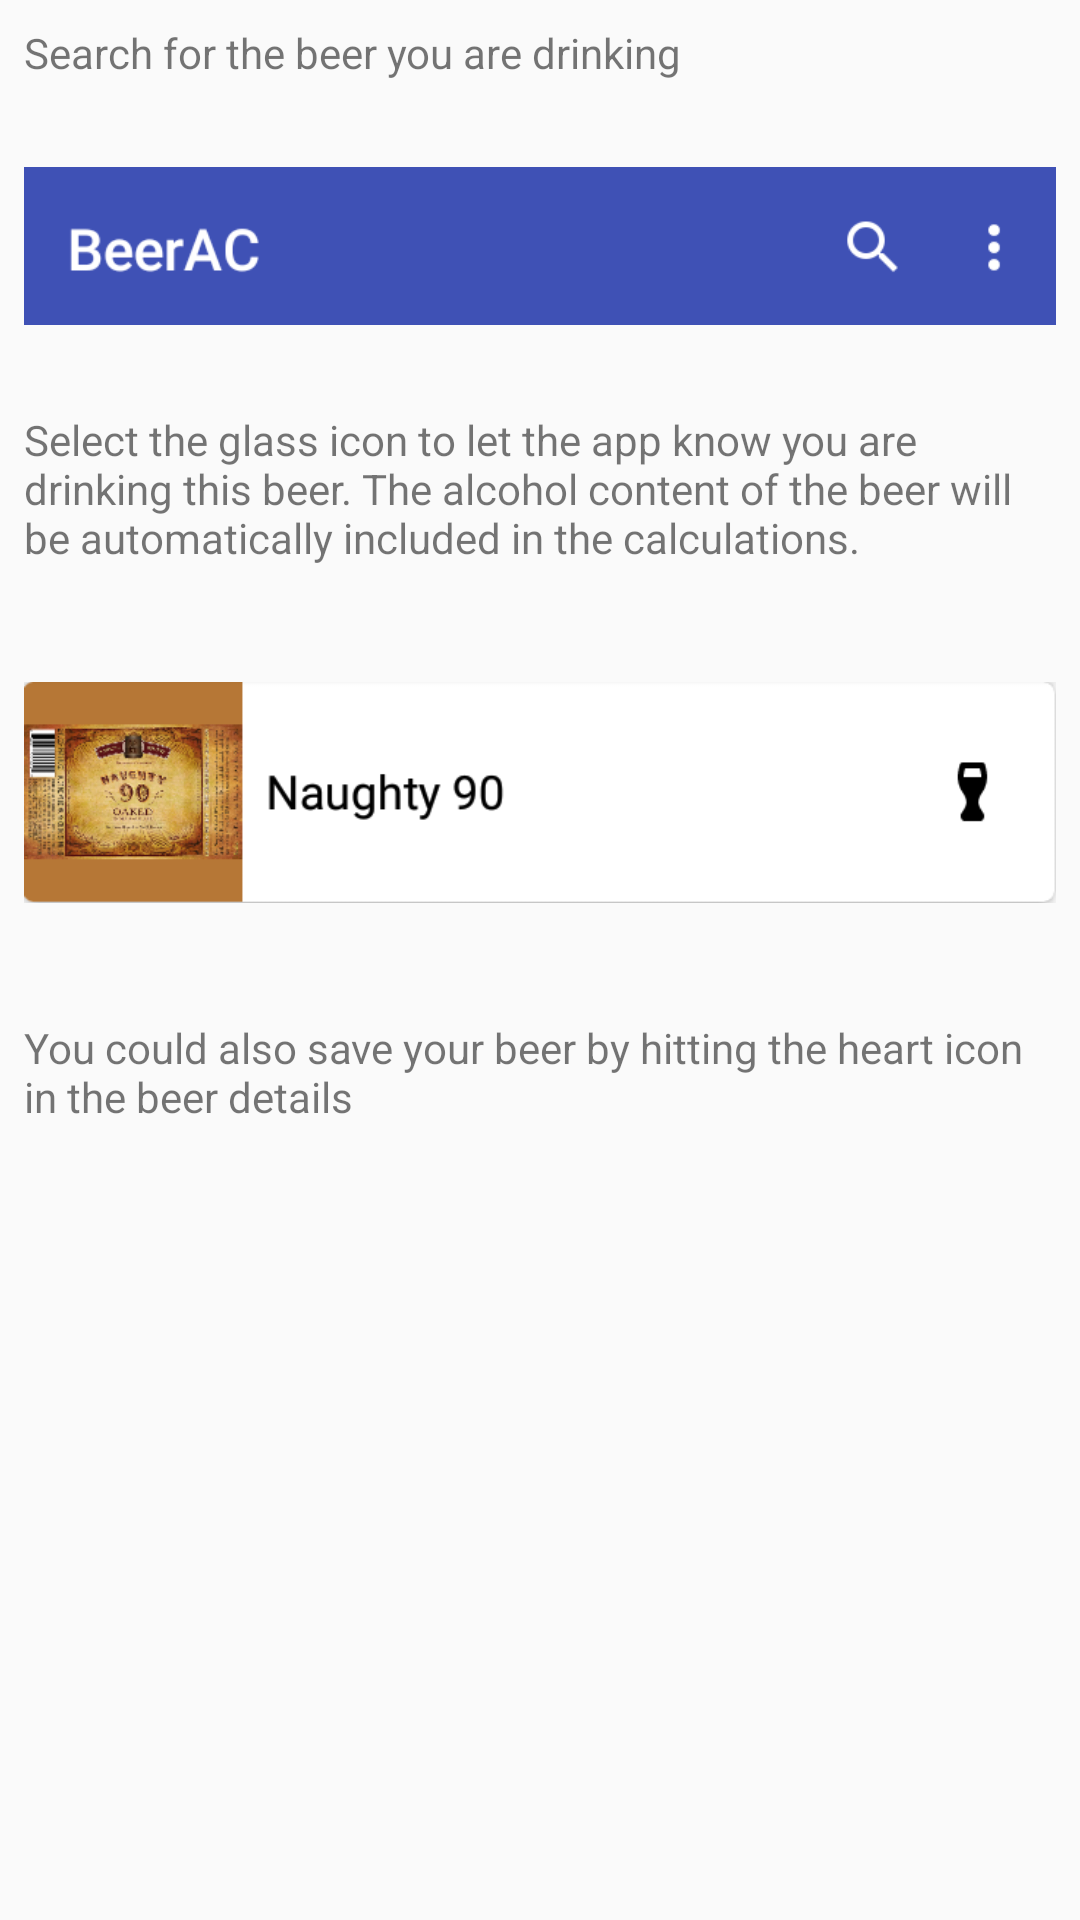

This screen was rendered from an Android layout file. Write that file and the resources it references.
<!-- AndroidManifest.xml: application theme AppTheme -->
<!-- res/layout/how_it_works_dialog.xml -->
<?xml version="1.0" encoding="utf-8"?>
<LinearLayout xmlns:android="http://schemas.android.com/apk/res/android"
              android:orientation="vertical"
              android:layout_width="match_parent"
              android:layout_height="match_parent"
              android:padding="@dimen/default_padding">

    <TextView
            android:id="@+id/step_1_text_view"
            android:layout_width="match_parent"
            android:layout_height="wrap_content"
            android:text="@string/how_it_works_step_1"/>

    <ImageView
            android:layout_width="match_parent"
            android:layout_height="wrap_content"
            android:src="@drawable/search_bar"
            android:contentDescription="@string/a11y_search_bar_image"/>

    <TextView
            android:id="@+id/step_2_text_view"
            android:layout_width="match_parent"
            android:layout_height="wrap_content"
            android:text="@string/how_it_works_step_2"/>

    <ImageView
            android:layout_width="match_parent"
            android:layout_height="wrap_content"
            android:src="@drawable/search_result"
            android:contentDescription="@string/a11y_search_result_image"/>

    <TextView
            android:id="@+id/note_text_view"
            android:layout_width="match_parent"
            android:layout_height="wrap_content"
            android:text="@string/how_it_works_note"/>

</LinearLayout>
<!-- resources referenced by this layout -->
<resources>
  <dimen name="default_padding">8dp</dimen>
  <!-- drawable search_bar: png bitmap (drawable, 4897 bytes) -->
  <!-- drawable search_result: png bitmap (drawable, 39050 bytes) -->
  <string name="a11y_search_bar_image" translatable="true">Search bar image</string>
  <string name="a11y_search_result_image" translatable="true">Search result image with glass icon</string>
  <string name="how_it_works_note" translatable="true">You could also save your beer by hitting the heart icon in the beer details</string>
  <string name="how_it_works_step_1" translatable="true">Search for the beer you are drinking</string>
  <string name="how_it_works_step_2" translatable="true">Select the glass icon to let the app know you are drinking this beer. The alcohol content of the beer will be automatically included in the calculations.</string>
  <style name="AppTheme" parent="Theme.AppCompat.Light.NoActionBar">
          
          <item name="colorPrimary">@color/colorPrimary</item>
          <item name="colorPrimaryDark">@color/colorPrimaryDark</item>
          <item name="colorAccent">@color/colorAccent</item>
      </style>
  <color name="colorPrimary">#3F51B5</color>
  <color name="colorPrimaryDark">#303F9F</color>
  <color name="colorAccent">#FF4081</color>
</resources>
